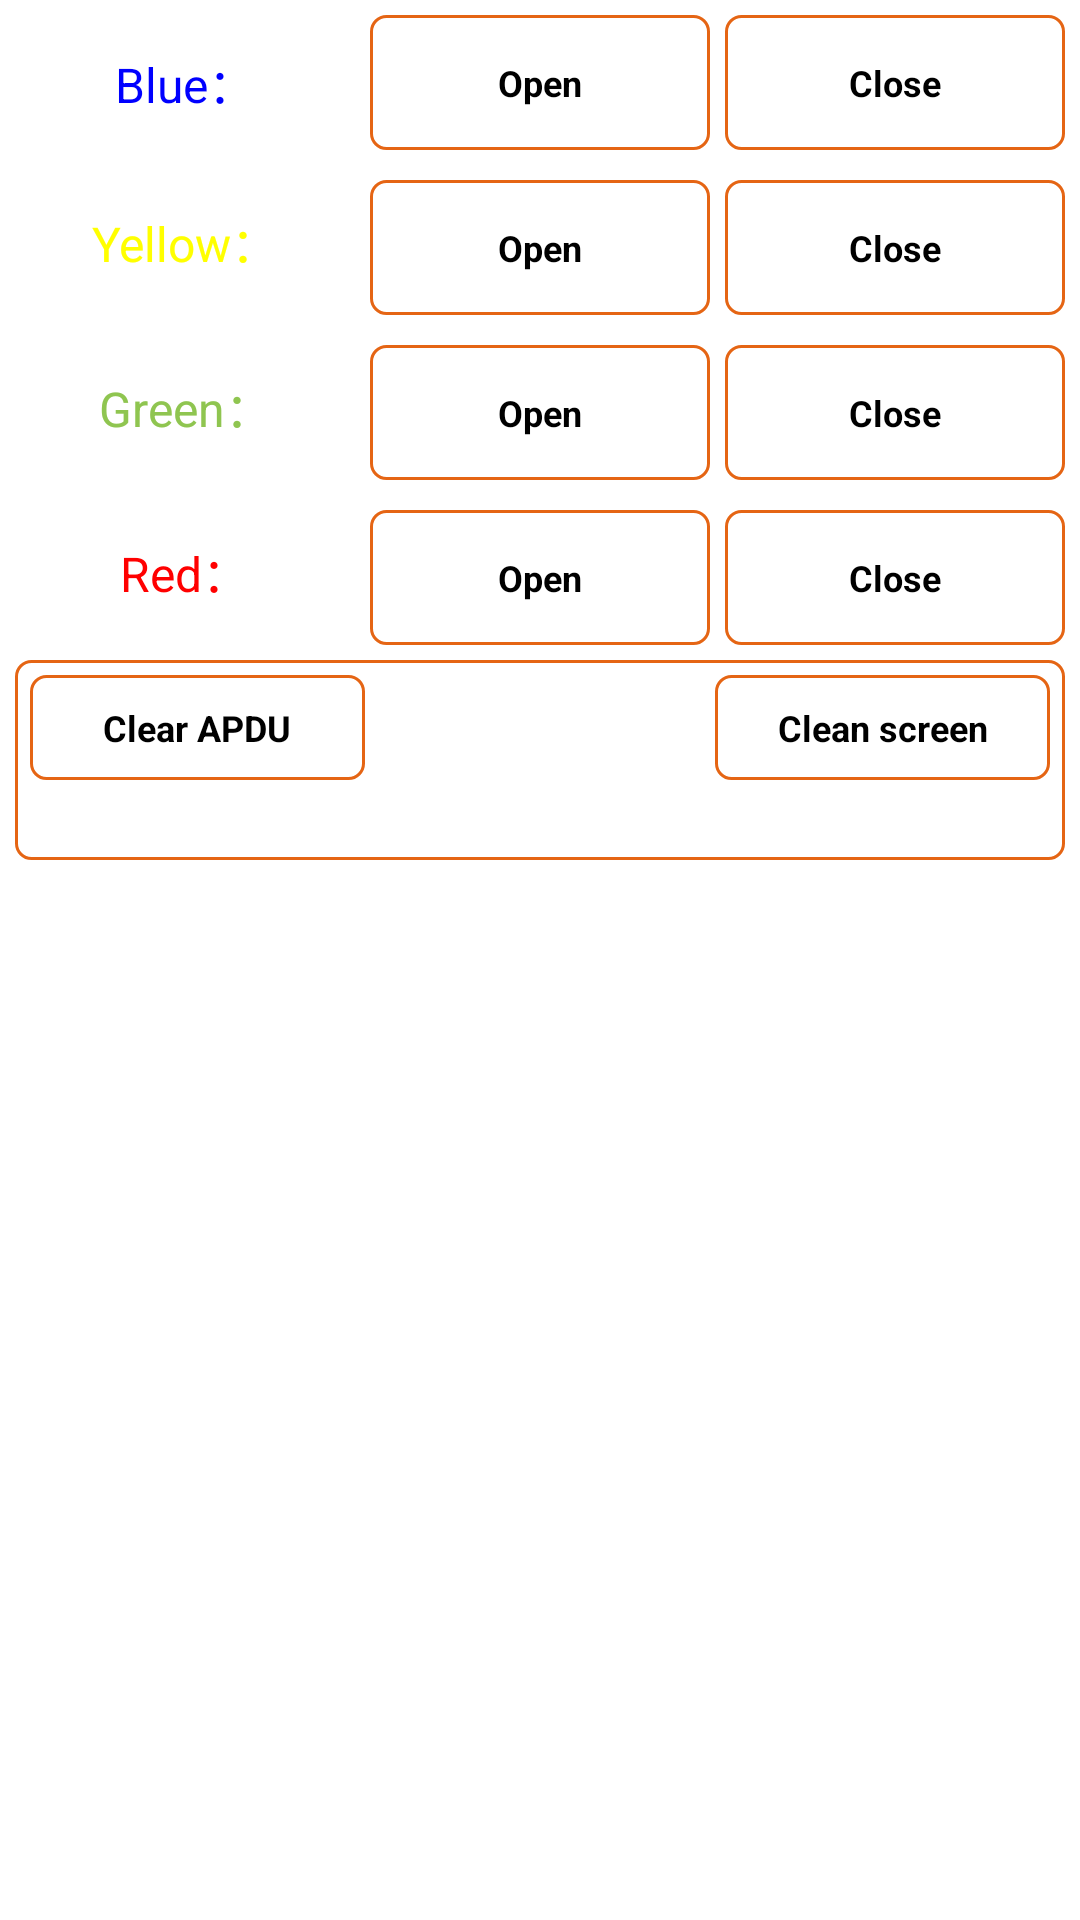

Write the Android layout XML for this screen, with the resource values it uses.
<!-- AndroidManifest.xml: application theme AppTheme -->
<!-- res/layout/activity_led.xml -->
<?xml version="1.0" encoding="utf-8"?>

<LinearLayout xmlns:android="http://schemas.android.com/apk/res/android"
    android:layout_width="match_parent"
    android:layout_height="match_parent"
    android:orientation="vertical"
    android:padding="5dp">

    <ScrollView
        android:id="@+id/scrollView"
        android:layout_width="match_parent"
        android:layout_height="wrap_content">

        <LinearLayout
            android:layout_width="match_parent"
            android:layout_height="wrap_content"
            android:orientation="vertical">

            <LinearLayout
                android:layout_width="match_parent"
                android:layout_height="45dp"
                android:gravity="center_vertical"
                android:orientation="horizontal">

                <TextView
                    android:layout_width="1dp"
                    android:layout_height="match_parent"
                    android:layout_weight="1"
                    android:gravity="center"
                    android:text="Blue："
                    android:textColor="#0000ff"
                    android:textSize="16sp" />

                <Button
                    android:id="@+id/btnOnBlue"
                    style="@style/button_style"
                    android:layout_width="1dp"
                    android:layout_height="match_parent"
                    android:layout_marginLeft="5dp"
                    android:layout_weight="1"
                    android:background="@drawable/bg_round"
                    android:onClick="onClick"
                    android:text="Open" />

                <Button
                    android:id="@+id/btnOffBlue"
                    style="@style/button_style"
                    android:layout_width="1dp"
                    android:layout_height="match_parent"
                    android:layout_marginLeft="5dp"
                    android:layout_weight="1"
                    android:background="@drawable/bg_round"
                    android:onClick="onClick"
                    android:text="Close" />
            </LinearLayout>

            <LinearLayout
                android:layout_width="match_parent"
                android:layout_height="45dp"
                android:layout_marginTop="10dp"
                android:orientation="horizontal">

                <TextView
                    android:layout_width="1dp"
                    android:layout_height="wrap_content"
                    android:layout_weight="1"
                    android:gravity="center"
                    android:text="Yellow："
                    android:textColor="#ffff00"
                    android:textSize="16sp" />

                <Button
                    android:id="@+id/btnOnYellow"
                    style="@style/button_style"
                    android:layout_width="1dp"
                    android:layout_height="match_parent"
                    android:layout_marginLeft="5dp"
                    android:layout_weight="1"
                    android:background="@drawable/bg_round"
                    android:onClick="onClick"
                    android:text="Open" />

                <Button
                    android:id="@+id/btnOffYellow"
                    style="@style/button_style"
                    android:layout_width="1dp"
                    android:layout_height="match_parent"
                    android:layout_marginLeft="5dp"
                    android:layout_weight="1"
                    android:background="@drawable/bg_round"
                    android:onClick="onClick"
                    android:text="Close" />
            </LinearLayout>

            <LinearLayout
                android:layout_width="match_parent"
                android:layout_height="45dp"
                android:layout_marginTop="10dp"
                android:orientation="horizontal">

                <TextView
                    android:layout_width="1dp"
                    android:layout_height="wrap_content"
                    android:layout_weight="1"
                    android:gravity="center"
                    android:text="Green："
                    android:textColor="#8FC550"
                    android:textSize="16sp" />

                <Button
                    android:id="@+id/btnOnGreen"
                    style="@style/button_style"
                    android:layout_width="1dp"
                    android:layout_height="match_parent"
                    android:layout_marginLeft="5dp"
                    android:layout_weight="1"
                    android:background="@drawable/bg_round"
                    android:onClick="onClick"
                    android:text="Open" />

                <Button
                    android:id="@+id/btnOffGreen"
                    style="@style/button_style"
                    android:layout_width="1dp"
                    android:layout_height="match_parent"
                    android:layout_marginLeft="5dp"
                    android:layout_weight="1"
                    android:background="@drawable/bg_round"
                    android:onClick="onClick"
                    android:text="Close" />
            </LinearLayout>

            <LinearLayout
                android:layout_width="match_parent"
                android:layout_height="45dp"
                android:layout_marginTop="10dp"
                android:orientation="horizontal">

                <TextView
                    android:layout_width="1dp"
                    android:layout_height="wrap_content"
                    android:layout_weight="1"
                    android:gravity="center"
                    android:text="Red："
                    android:textColor="#ff0000"
                    android:textSize="16sp" />

                <Button
                    android:id="@+id/btnOnRed"
                    style="@style/button_style"
                    android:layout_width="1dp"
                    android:layout_height="match_parent"
                    android:layout_marginLeft="5dp"
                    android:layout_weight="1"
                    android:background="@drawable/bg_round"
                    android:onClick="onClick"
                    android:text="Open" />

                <Button
                    android:id="@+id/btnOffRed"
                    style="@style/button_style"
                    android:layout_width="1dp"
                    android:layout_height="match_parent"
                    android:layout_marginLeft="5dp"
                    android:layout_weight="1"
                    android:background="@drawable/bg_round"
                    android:onClick="onClick"
                    android:text="Close" />
            </LinearLayout>

            <include layout="@layout/layout_output" />
        </LinearLayout>
    </ScrollView>

</LinearLayout>
<!-- res/layout/layout_output.xml (included above) -->
<?xml version="1.0" encoding="utf-8"?>

<LinearLayout xmlns:android="http://schemas.android.com/apk/res/android"
    android:layout_width="match_parent"
    android:layout_height="match_parent"
    android:layout_marginTop="5dp"
    android:layout_marginBottom="5dp"
    android:background="@drawable/bg_round"
    android:orientation="vertical"
    android:paddingLeft="5dp"
    android:paddingRight="5dp">

    <LinearLayout
        android:layout_width="match_parent"
        android:layout_height="35dp"
        android:layout_marginTop="5dp"
        android:orientation="horizontal">

        <Button
            android:id="@+id/btn_clearAPDU"
            style="@style/button_style"
            android:layout_width="0dp"
            android:layout_height="match_parent"
            android:layout_weight="1"
            android:background="@drawable/bg_round"
            android:gravity="center"
            android:onClick="onClick"
            android:text="Clear APDU"
            android:visibility="visible" />

        <Button
            style="@style/button_style"
            android:layout_width="0dp"
            android:layout_height="match_parent"
            android:layout_weight="1"
            android:background="@drawable/bg_round"
            android:gravity="center"
            android:onClick="onClick"
            android:text="Clear Edit"
            android:visibility="invisible" />

        <Button
            android:id="@+id/btn_clearpage"
            style="@style/button_style"
            android:layout_width="0dp"
            android:layout_height="match_parent"
            android:layout_marginLeft="5dp"
            android:layout_weight="1"
            android:background="@drawable/bg_round"
            android:gravity="center"
            android:onClick="onClick"
            android:text="Clean screen" />
    </LinearLayout>

    <ScrollView
        android:id="@+id/scrollView_output"
        android:layout_width="match_parent"
        android:layout_height="match_parent"
        android:paddingTop="5dp">

        <TextView
            android:id="@+id/tvOutput"
            android:layout_width="wrap_content"
            android:layout_height="wrap_content"
            android:textIsSelectable="false"
            android:textSize="16sp" />

    </ScrollView>
</LinearLayout>
<!-- resources referenced by this layout -->
<resources>
  <!-- drawable bg_round (drawable) -->
  <?xml version="1.0" encoding="utf-8"?>
  
  <shape xmlns:android="http://schemas.android.com/apk/res/android"
      android:shape="rectangle" >
  
      <corners android:radius="5dp" />
  
      <stroke android:width="1dp" android:color="#E56514"></stroke>
  
  </shape>
  <style name="button_style">
          <item name="android:textSize">12sp</item>
          <item name="android:textStyle">bold</item>
      </style>
  <style name="AppTheme" parent="AppBaseTheme">
          
      </style>
  <style name="AppBaseTheme" parent="android:Theme.Light">
          
      </style>
</resources>
